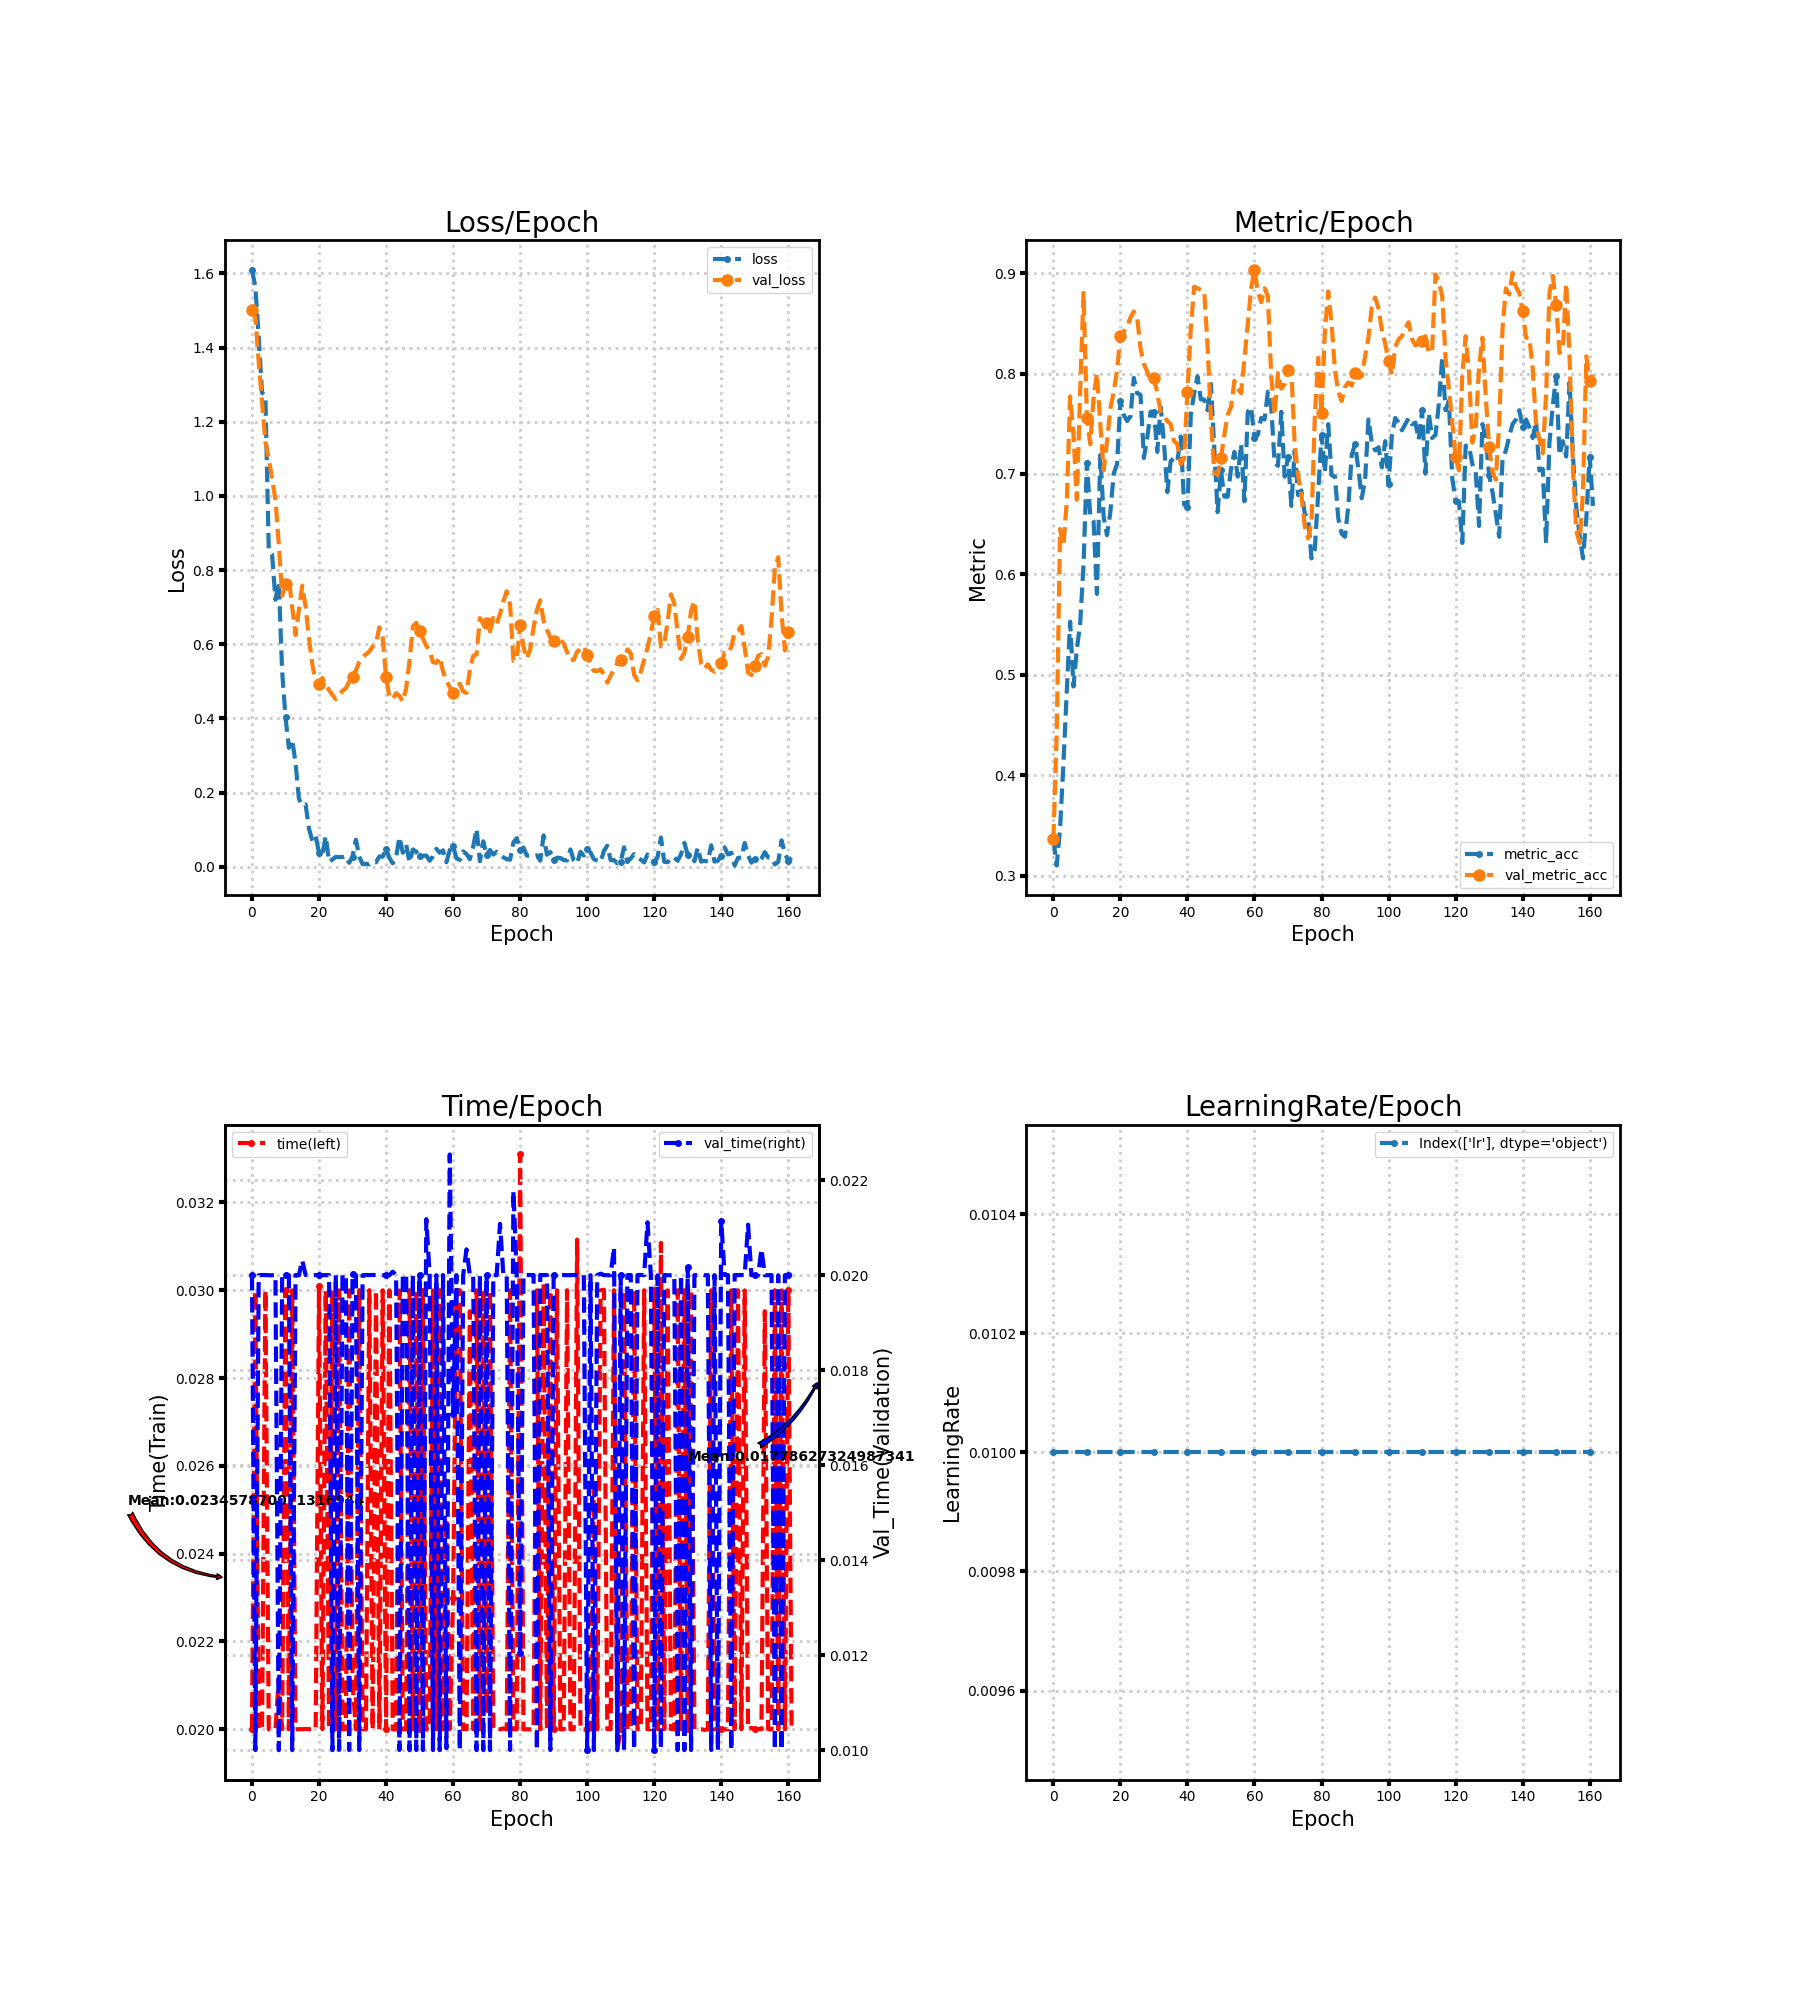

Source data for this figure (header and first rows):
loss, metric_acc, time, lr, val_loss, val_metric_acc, val_time
1.61, 0.3364, 0.02, 0.01, 1.501, 0.3364, 0.02
1.563, 0.3103, 0.03, 0.01, 1.482, 0.4424, 0.01
1.429, 0.3472, 0.02, 0.01, 1.361, 0.6452, 0.02
1.278, 0.4117, 0.02, 0.01, 1.254, 0.6283, 0.02
1.269, 0.4839, 0.03, 0.01, 1.146, 0.6728, 0.02
0.8543, 0.553, 0.02, 0.01, 1.101, 0.7773, 0.02
0.8424, 0.4885, 0.02, 0.01, 1.046, 0.7389, 0.02
0.72, 0.5253, 0.02, 0.01, 0.9898, 0.6743, 0.02
0.7678, 0.5515, 0.02114, 0.01, 0.8685, 0.7834, 0.009998
0.5261, 0.6098, 0.02, 0.01, 0.7309, 0.8802, 0.02
0.4037, 0.7112, 0.03, 0.01, 0.7629, 0.7558, 0.02
0.3207, 0.659, 0.02, 0.01, 0.7755, 0.7296, 0.02
0.3429, 0.6528, 0.03, 0.01, 0.7006, 0.7757, 0.01
0.2795, 0.5806, 0.02, 0.01, 0.625, 0.8003, 0.02
0.1834, 0.7189, 0.02, 0.01, 0.6932, 0.7496, 0.02
0.1657, 0.6575, 0.02, 0.01, 0.7579, 0.7035, 0.02031
0.1683, 0.639, 0.02001, 0.01, 0.7009, 0.7327, 0.02
0.1027, 0.6621, 0.02, 0.01, 0.6154, 0.765, 0.02
0.07037, 0.7005, 0.02, 0.01, 0.5461, 0.7819, 0.02
0.08345, 0.7097, 0.02, 0.01, 0.4996, 0.8034, 0.02
0.03761, 0.7727, 0.03011, 0.01, 0.4933, 0.8372, 0.02
0.03347, 0.7588, 0.02, 0.01, 0.5089, 0.8418, 0.02
0.08306, 0.7527, 0.03, 0.01, 0.4919, 0.8464, 0.02
0.01359, 0.7573, 0.02, 0.01, 0.4762, 0.8556, 0.02
0.01987, 0.7957, 0.03, 0.01, 0.4634, 0.8618, 0.009999
0.02681, 0.7803, 0.02, 0.01, 0.452, 0.8556, 0.02
0.02622, 0.7788, 0.03, 0.01, 0.4623, 0.8249, 0.01
0.0264, 0.7158, 0.02, 0.01, 0.4745, 0.8095, 0.02
0.02937, 0.7358, 0.02, 0.01, 0.4814, 0.8018, 0.02
0.01093, 0.7619, 0.03, 0.01, 0.499, 0.7926, 0.01
0.02783, 0.7619, 0.02104, 0.01, 0.5117, 0.7957, 0.02003
0.07292, 0.722, 0.02, 0.01, 0.5291, 0.7803, 0.02
0.02786, 0.7665, 0.03, 0.01, 0.5525, 0.7619, 0.009999
0.007084, 0.7312, 0.02, 0.01, 0.5647, 0.7573, 0.02
0.008621, 0.682, 0.02, 0.01, 0.573, 0.7527, 0.02
0.006883, 0.7127, 0.03, 0.01, 0.5806, 0.7496, 0.02
0.01423, 0.7158, 0.02, 0.01, 0.5943, 0.7327, 0.02
0.01233, 0.7127, 0.03, 0.01, 0.6024, 0.7296, 0.02
0.02802, 0.7373, 0.02, 0.01, 0.6458, 0.7097, 0.02
0.02747, 0.6697, 0.03, 0.01, 0.6179, 0.7158, 0.02
0.0485, 0.6667, 0.02, 0.01, 0.5121, 0.7819, 0.02
0.02408, 0.7588, 0.03, 0.01, 0.4588, 0.8449, 0.02
0.009641, 0.7803, 0.02, 0.01, 0.452, 0.8863, 0.02007
0.0261, 0.7972, 0.02, 0.01, 0.4681, 0.8848, 0.02
0.08025, 0.7742, 0.03, 0.01, 0.4609, 0.8833, 0.01
0.03791, 0.7742, 0.02, 0.01, 0.4457, 0.8817, 0.02
0.06059, 0.7634, 0.02, 0.01, 0.4813, 0.828, 0.02
0.01193, 0.7896, 0.03, 0.01, 0.5549, 0.7558, 0.009997
0.04693, 0.725, 0.02, 0.01, 0.6484, 0.702, 0.02
0.04083, 0.6621, 0.03, 0.01, 0.6578, 0.6989, 0.01
0.02838, 0.7035, 0.02, 0.01, 0.636, 0.7158, 0.02
0.02972, 0.6774, 0.03001, 0.01, 0.6151, 0.7389, 0.01
0.03059, 0.6774, 0.02, 0.01, 0.5958, 0.7588, 0.02118
0.01646, 0.7051, 0.02, 0.01, 0.5832, 0.7665, 0.02
0.02858, 0.722, 0.03, 0.01, 0.5518, 0.7926, 0.01
0.04866, 0.6974, 0.02, 0.01, 0.5498, 0.7849, 0.02
0.03804, 0.7296, 0.03, 0.01, 0.5653, 0.7803, 0.009998
0.04462, 0.6728, 0.02, 0.01, 0.5265, 0.8141, 0.02
0.01237, 0.7619, 0.02481, 0.01, 0.5025, 0.8495, 0.01004
0.04496, 0.7665, 0.02, 0.01, 0.484, 0.8848, 0.02254
... 102 more rows
